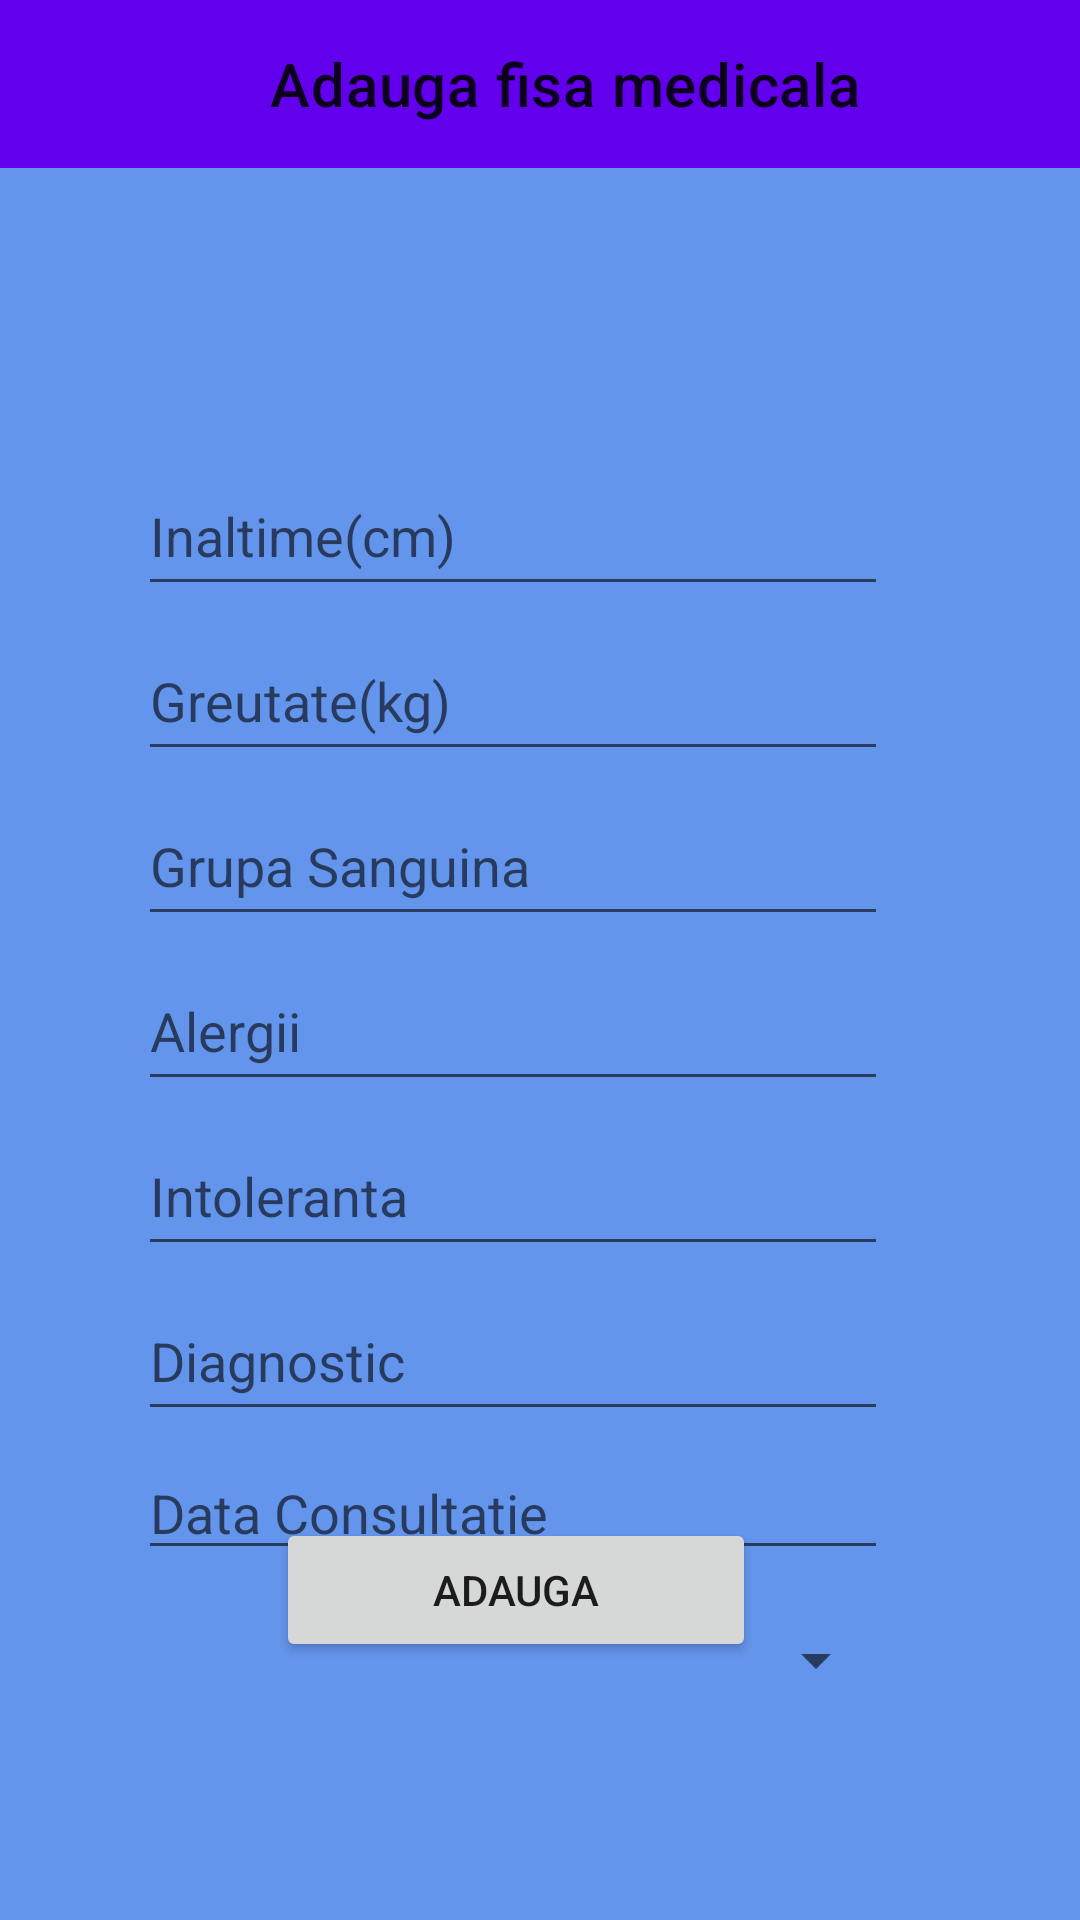

The Android layout XML behind this screen, and the referenced resources:
<!-- AndroidManifest.xml: application theme Theme.LoginInterface -->
<!-- res/layout/activity_add_fisa_medicala.xml -->
<?xml version="1.0" encoding="utf-8"?>
<androidx.constraintlayout.widget.ConstraintLayout xmlns:android="http://schemas.android.com/apk/res/android"
    xmlns:app="http://schemas.android.com/apk/res-auto"
    xmlns:tools="http://schemas.android.com/tools"
    android:layout_width="match_parent"
    android:layout_height="match_parent"
    android:background="@color/cornflowerblue"
    tools:context=".doctorinterface.AddFisaMedicala">

    <androidx.appcompat.widget.Toolbar
        android:id="@+id/toolbarAddFisa"
        android:layout_width="match_parent"
        android:layout_height="wrap_content"
        android:background="?attr/colorPrimary"
        android:minHeight="?attr/actionBarSize"
        android:theme="?attr/actionBarTheme"
        app:layout_constraintEnd_toEndOf="parent"
        app:layout_constraintStart_toStartOf="parent"
        app:layout_constraintTop_toTopOf="parent"
        app:title="Adauga fisa medicala"
        app:titleMarginStart="90dp" />

    <EditText
        android:id="@+id/inaltime"
        android:layout_width="250dp"
        android:layout_height="50dp"
        android:layout_marginStart="64dp"
        android:layout_marginTop="96dp"
        android:layout_marginEnd="82dp"
        android:ems="10"
        android:hint="Inaltime(cm)"
        android:inputType="number"
        app:layout_constraintEnd_toEndOf="parent"
        app:layout_constraintStart_toStartOf="parent"
        app:layout_constraintTop_toBottomOf="@+id/toolbarAddFisa" />

    <EditText
        android:id="@+id/greutate"
        android:layout_width="250dp"
        android:layout_height="50dp"
        android:layout_marginStart="64dp"
        android:layout_marginTop="5dp"
        android:layout_marginEnd="82dp"
        android:ems="10"
        android:hint="Greutate(kg)"
        android:inputType="number"
        app:layout_constraintEnd_toEndOf="parent"
        app:layout_constraintStart_toStartOf="parent"
        app:layout_constraintTop_toBottomOf="@+id/inaltime" />

    <EditText
        android:id="@+id/grupaSanguina"
        android:layout_width="250dp"
        android:layout_height="50dp"
        android:layout_marginStart="64dp"
        android:layout_marginTop="5dp"
        android:layout_marginEnd="82dp"
        android:ems="10"
        android:hint="Grupa Sanguina"
        android:inputType="textPersonName"
        app:layout_constraintEnd_toEndOf="parent"
        app:layout_constraintStart_toStartOf="parent"
        app:layout_constraintTop_toBottomOf="@+id/greutate" />

    <EditText
        android:id="@+id/alergii"
        android:layout_width="250dp"
        android:layout_height="50dp"
        android:layout_marginStart="64dp"
        android:layout_marginTop="5dp"
        android:layout_marginEnd="82dp"
        android:ems="10"
        android:hint="Alergii"
        android:inputType="textPersonName"
        app:layout_constraintEnd_toEndOf="parent"
        app:layout_constraintStart_toStartOf="parent"
        app:layout_constraintTop_toBottomOf="@+id/grupaSanguina" />

    <EditText
        android:id="@+id/intoleranta"
        android:layout_width="250dp"
        android:layout_height="50dp"
        android:layout_marginStart="64dp"
        android:layout_marginTop="5dp"
        android:layout_marginEnd="82dp"
        android:ems="10"
        android:hint="Intoleranta"
        android:inputType="textPersonName"
        app:layout_constraintEnd_toEndOf="parent"
        app:layout_constraintStart_toStartOf="parent"
        app:layout_constraintTop_toBottomOf="@+id/alergii" />

    <EditText
        android:id="@+id/diagnostic"
        android:layout_width="250dp"
        android:layout_height="50dp"
        android:layout_marginStart="64dp"
        android:layout_marginTop="5dp"
        android:layout_marginEnd="82dp"
        android:ems="10"
        android:hint="Diagnostic"
        android:inputType="textPersonName"
        app:layout_constraintEnd_toEndOf="parent"
        app:layout_constraintStart_toStartOf="parent"
        app:layout_constraintTop_toBottomOf="@+id/intoleranta" />

    <Button
        android:id="@+id/btnAddFisa"
        android:layout_width="160dp"
        android:layout_height="wrap_content"
        android:layout_marginStart="120dp"
        android:layout_marginEnd="136dp"
        android:layout_marginBottom="86dp"
        android:text="Adauga"
        app:layout_constraintBottom_toBottomOf="parent"
        app:layout_constraintEnd_toEndOf="parent"
        app:layout_constraintStart_toStartOf="parent" />

    <EditText
        android:id="@+id/dataConsultatie"
        android:layout_width="250dp"
        android:layout_height="wrap_content"
        android:layout_marginStart="64dp"
        android:layout_marginTop="5dp"
        android:layout_marginEnd="82dp"
        android:ems="10"
        android:hint="Data Consultatie"
        android:inputType="date"
        app:layout_constraintEnd_toEndOf="parent"
        app:layout_constraintStart_toStartOf="parent"
        app:layout_constraintTop_toBottomOf="@+id/diagnostic" />

    <Spinner
        android:id="@+id/spinnerGen"
        android:layout_width="250dp"
        android:layout_height="50dp"
        android:layout_marginStart="64dp"
        android:layout_marginTop="5dp"
        android:layout_marginEnd="82dp"
        app:layout_constraintEnd_toEndOf="parent"
        app:layout_constraintStart_toStartOf="parent"
        app:layout_constraintTop_toBottomOf="@+id/dataConsultatie"/>

</androidx.constraintlayout.widget.ConstraintLayout>
<!-- resources referenced by this layout -->
<resources>
  <color name="cornflowerblue">#6495ED</color>
  <style name="Theme.LoginInterface" parent="Theme.MaterialComponents.DayNight.NoActionBar">
          
          <item name="colorPrimary">@color/purple_500</item>
          <item name="colorPrimaryVariant">@color/purple_700</item>
          <item name="colorOnPrimary">@color/white</item>
          
          <item name="colorSecondary">@color/teal_200</item>
          <item name="colorSecondaryVariant">@color/teal_700</item>
          <item name="colorOnSecondary">@color/black</item>
          
          <item name="android:statusBarColor" tools:targetApi="l">?attr/colorPrimaryVariant</item>
          
      </style>
  <color name="purple_500">#FF6200EE</color>
  <color name="purple_700">#FF3700B3</color>
  <color name="white">#FFFFFFFF</color>
  <color name="teal_200">#FF03DAC5</color>
  <color name="teal_700">#FF018786</color>
  <color name="black">#FF000000</color>
</resources>
